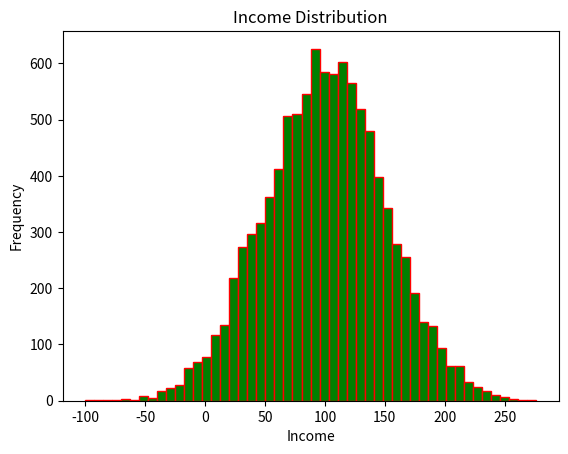

Write the Python code that produced this figure.
%matplotlib inline
import numpy as np
import matplotlib.pyplot as plt

incomes = np.random.normal(100.0, 50.0, 10000)

plt.hist(incomes, 50, color='green', edgecolor='red')

plt.title("Income Distribution")
plt.xlabel("Income")
plt.ylabel("Frequency")

plt.show()

incomes.std()

incomes.size

incomes.var()

i = 1
for income in incomes:
    print(f"{i}: {income}")
    i += 1
